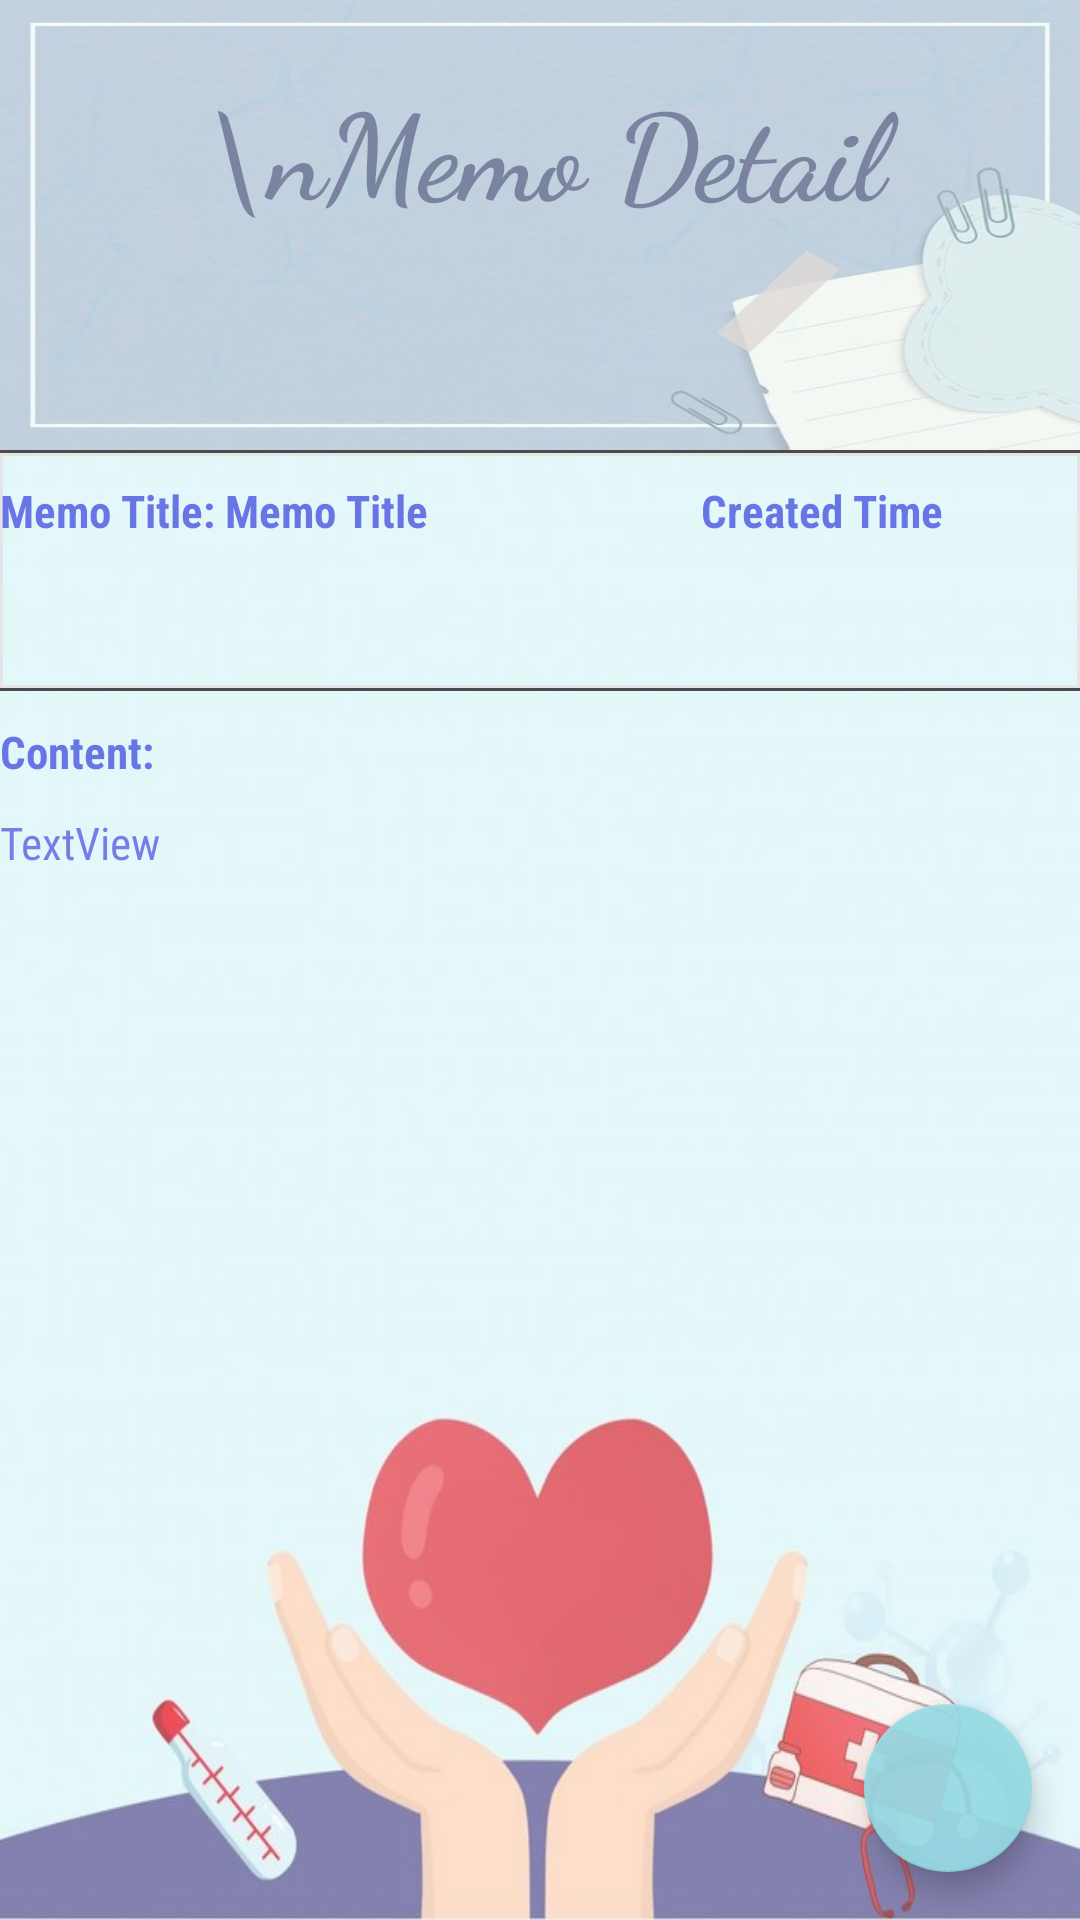

Android layout source for this screen:
<!-- AndroidManifest.xml: application theme Theme.MADAssignment2 -->
<!-- res/layout/activity_memo_detail.xml -->
<?xml version="1.0" encoding="utf-8"?>
<androidx.constraintlayout.widget.ConstraintLayout xmlns:android="http://schemas.android.com/apk/res/android"
    xmlns:app="http://schemas.android.com/apk/res-auto"
    xmlns:tools="http://schemas.android.com/tools"
    android:layout_width="match_parent"
    android:layout_height="match_parent"
    tools:context=".MemoDetail">
    <ScrollView
        android:layout_width="match_parent"
        android:layout_height="match_parent"
        app:layout_constraintBottom_toBottomOf="parent"
        app:layout_constraintEnd_toEndOf="parent"
        app:layout_constraintStart_toStartOf="parent"
        app:layout_constraintTop_toTopOf="parent"
        android:background="@drawable/memo_detail_background"
        android:alpha="0.7">

        <LinearLayout
            android:layout_width="match_parent"
            android:layout_height="match_parent"
            android:orientation="vertical"
            tools:layout_editor_absoluteX="0dp"
            tools:layout_editor_absoluteY="0dp"

            >

            <TextView
                android:id="@+id/memoPageBigTitle"
                android:layout_width="match_parent"
                android:layout_height="150sp"
                android:gravity="center"
                android:paddingBottom="50sp"
                android:text="\nMemo Detail"
                android:fontFamily="cursive"
                android:textColor="#040B43"
                android:textSize="40sp"
                android:textStyle="bold"
                android:background= "@drawable/memo_detail_title_background2"
                android:alpha="0.7"/>

            <LinearLayout
                android:layout_width="match_parent"
                android:layout_height="wrap_content"
                android:orientation="horizontal"
                android:paddingTop="10sp"
                android:paddingBottom="50sp"
                android:background="@drawable/text_view_border_line"
                >

                <TextView
                    android:id="@+id/memoTitle2"
                    android:layout_width="wrap_content"
                    android:layout_height="wrap_content"
                    android:text="Memo Title: "
                    android:textColor="#2A3DDD"
                    android:textStyle="bold"
                    android:textSize="15sp"
                    android:fontFamily="sans-serif-condensed"/>
                <TextView
                    android:id="@+id/memoTitle3"
                    android:layout_width="wrap_content"
                    android:layout_height="wrap_content"
                    android:layout_weight="2"
                    android:text="Memo Title"
                    android:textColor="#2A3DDD"
                    android:textStyle="bold"
                    android:textSize="15sp"
                    android:fontFamily="sans-serif-condensed"/>
                <EditText
                    android:id="@+id/editMemoTitle2"
                    android:layout_width="wrap_content"
                    android:layout_height="wrap_content"
                    android:hint="Memo Title"
                    android:textColor="#2A3DDD"
                    android:textStyle="bold"
                    android:textSize="15sp"
                    android:fontFamily="sans-serif-condensed"
                    android:visibility="gone"
                    android:enabled="false" />

                <TextView
                    android:id="@+id/createdTime"
                    android:layout_width="wrap_content"
                    android:layout_height="wrap_content"
                    android:layout_weight="1"
                    android:text="Created Time"
                    android:textColor="#2A3DDD"
                    android:textStyle="bold"
                    android:textSize="15sp"
                    android:fontFamily="sans-serif-condensed"
                    />

            </LinearLayout>

            <TextView
                android:id="@+id/textView9"
                android:layout_width="wrap_content"
                android:layout_height="wrap_content"
                android:paddingBottom="10sp"
                android:text="Content:"
                android:textColor="#2A3DDD"
                android:paddingTop="10sp"
                android:textStyle="bold"
                android:textSize="15sp"
                android:fontFamily="sans-serif-condensed"

                />

            <TextView
                android:id="@+id/contentDetail"
                android:layout_width="match_parent"
                android:layout_height="wrap_content"
                android:layout_weight="1"
                android:text="TextView"

                android:textSize="15sp"
                android:textColor="#394bdf"
                android:fontFamily="sans-serif-condensed"

                />
            <EditText
                android:id="@+id/editContentDetail"
                android:layout_width="match_parent"
                android:layout_height="wrap_content"
                android:hint="Content"
                android:textSize="15sp"
                android:textColor="#394bdf"
                android:fontFamily="sans-serif-condensed"
                android:visibility="gone"
                android:enabled="false" />


        </LinearLayout>
    </ScrollView>
    <com.google.android.material.floatingactionbutton.FloatingActionButton
        android:id="@+id/editContentButton"
        android:layout_width="wrap_content"
        android:layout_height="wrap_content"
        android:layout_margin="16dp"
        android:layout_gravity="bottom|end"
        app:srcCompat="@drawable/edit"
        android:contentDescription="Edit Memo"
        app:layout_constraintBottom_toBottomOf="parent"
        app:layout_constraintEnd_toEndOf="parent"
        app:backgroundTint="#ED96DAE3"
        />

</androidx.constraintlayout.widget.ConstraintLayout>
<!-- resources referenced by this layout -->
<resources>
  <!-- drawable memo_detail_background: jpeg bitmap (drawable, 27462 bytes) -->
  <!-- drawable memo_detail_title_background2: jpeg bitmap (drawable, 19266 bytes) -->
  <!-- drawable text_view_border_line (drawable) -->
  <?xml version="1.0" encoding="utf-8"?>
  <layer-list xmlns:android="http://schemas.android.com/apk/res/android" >
      <item>
          <shape
              android:shape="rectangle">
              <stroke android:width="1dp" android:color="#FF000000" />
  
          </shape>
      </item>
  
      <item android:top="1dp" android:bottom="1dp">
          <shape
              android:shape="rectangle">
              <stroke android:width="1dp" android:color="#FFDDDDDD" />
  
          </shape>
      </item>
  
  </layer-list>
  <style name="Theme.MADAssignment2" parent="Theme.AppCompat.Light.NoActionBar">
          
          <item name="colorPrimary">@color/purple_500</item>
          <item name="colorPrimaryDark">@color/lavender</item>
          <item name="colorAccent">@color/teal_200</item>
          
      </style>
  <color name="purple_500">#FF6200EE</color>
  <color name="lavender">#E6E6FA</color>
  <color name="teal_200">#FF03DAC5</color>
</resources>
